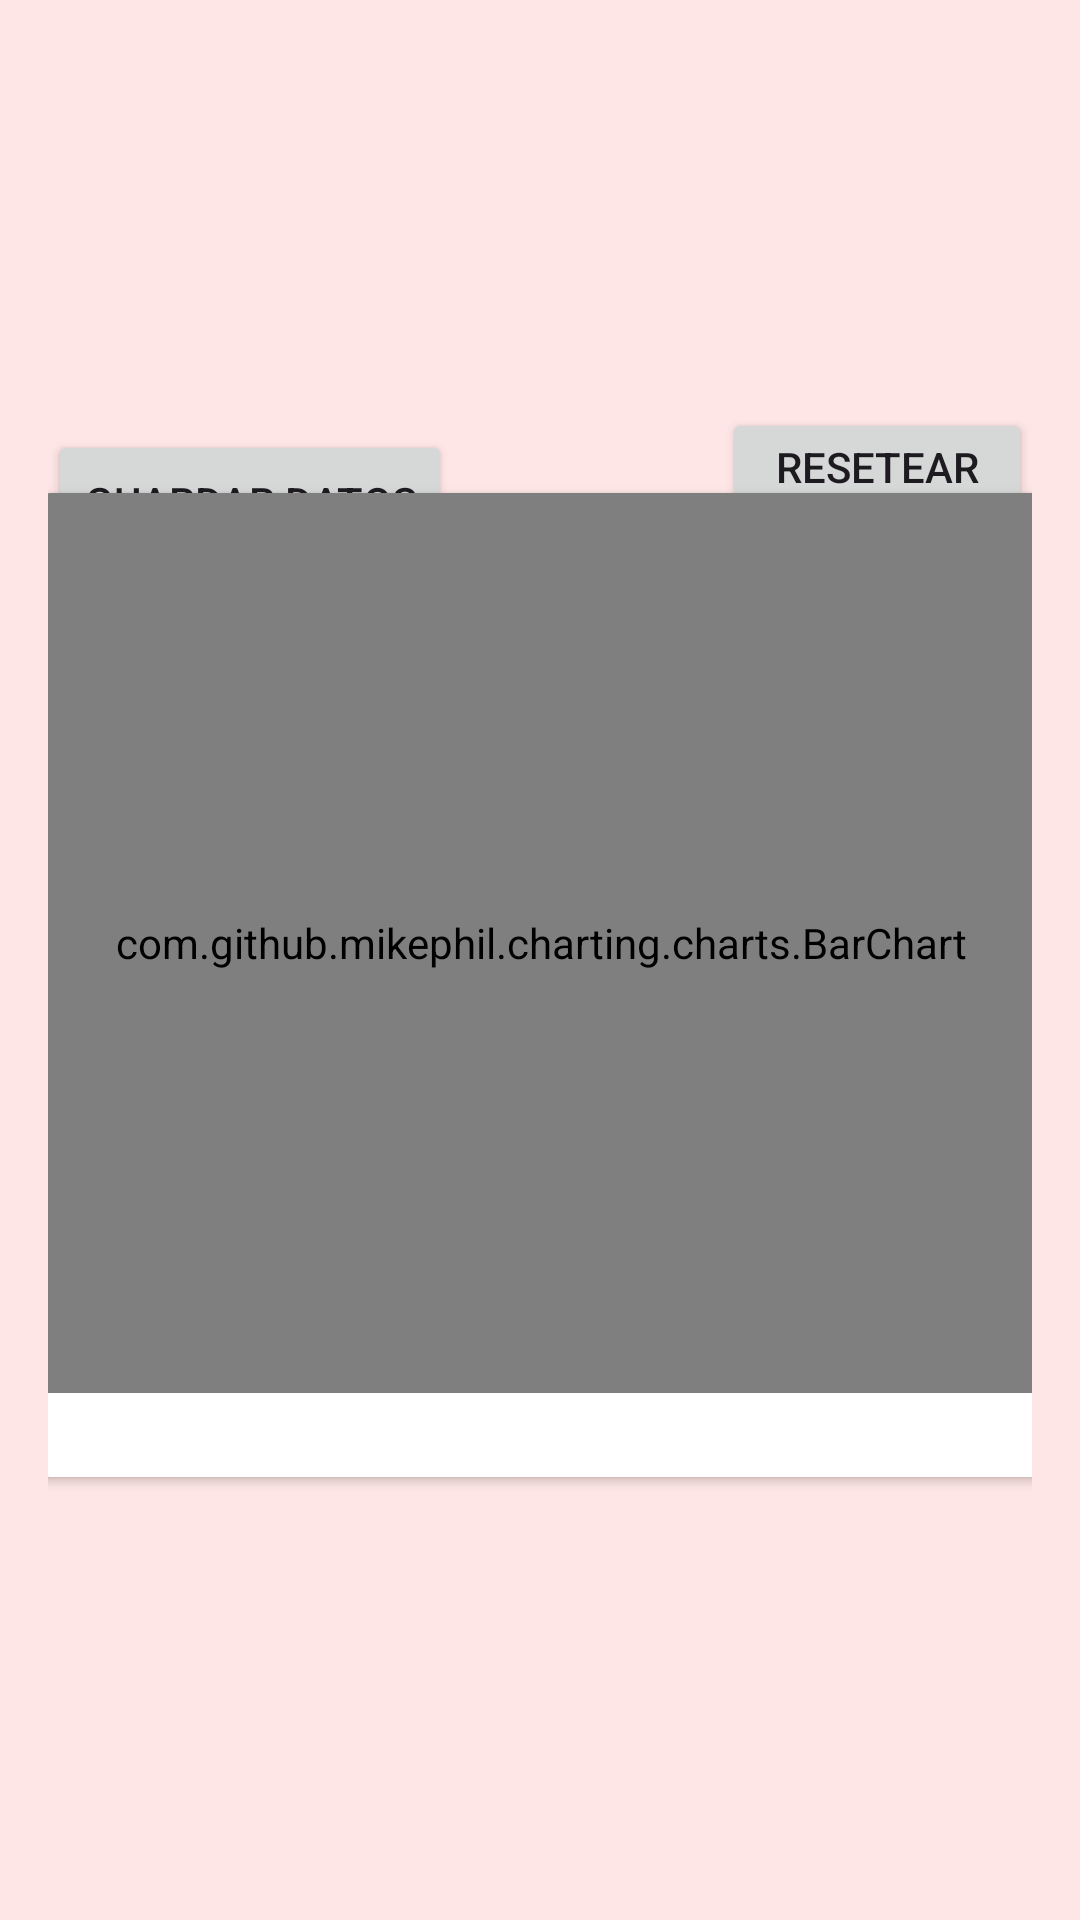

Layout XML and referenced resources for this Android screen:
<!-- AndroidManifest.xml: application theme Theme.HabitProProject -->
<!-- res/layout/activity_estadisticas_habito.xml -->
<?xml version="1.0" encoding="utf-8"?>
<androidx.constraintlayout.widget.ConstraintLayout xmlns:android="http://schemas.android.com/apk/res/android"
    xmlns:app="http://schemas.android.com/apk/res-auto"
    xmlns:tools="http://schemas.android.com/tools"
    android:id="@+id/main"
    android:layout_width="match_parent"
    android:layout_height="match_parent"
    android:paddingStart="16dp"
    android:paddingEnd="16dp"
    android:background="#FFE6E6"
    tools:context=".Activity.EstadisticasHabitoActivity">

    <androidx.appcompat.widget.Toolbar
        android:id="@+id/my_toolbar"
        android:layout_width="match_parent"
        android:layout_height="?attr/actionBarSize"
        android:layout_marginTop="40dp"
        android:background="#FFE6E6"
        app:layout_constraintTop_toTopOf="parent"
        tools:layout_editor_absoluteX="16dp">
    </androidx.appcompat.widget.Toolbar>

    <LinearLayout
        android:id="@+id/linearLayout2"
        android:layout_width="match_parent"
        android:layout_height="wrap_content"
        android:layout_marginTop="32dp"
        android:orientation="horizontal"
        app:layout_constraintTop_toBottomOf="@+id/my_toolbar"
        tools:layout_editor_absoluteX="16dp">

        <Button
            android:id="@+id/btnSave"
            android:layout_width="wrap_content"
            android:layout_height="wrap_content"
            android:layout_marginEnd="90dp"
            android:layout_gravity="bottom"
            android:text="@string/guardar_datos" />

        <Button
            android:id="@+id/btnReset"
            android:layout_width="wrap_content"
            android:layout_height="wrap_content"
            android:text="@string/resetear_datos"
            tools:ignore="ButtonStyle" />
    </LinearLayout>

    <androidx.cardview.widget.CardView
        android:id="@+id/cardpiechart"
        android:layout_width="343dp"
        android:layout_height="328dp"
        android:layout_margin="8dp"
        android:layout_weight="1.5"
        android:elevation="8dp"
        app:cardCornerRadius="8dp"
        app:layout_constraintBottom_toBottomOf="parent"
        app:layout_constraintEnd_toEndOf="parent"
        app:layout_constraintStart_toStartOf="parent"
        app:layout_constraintTop_toTopOf="parent"
        app:layout_constraintVertical_bias="0.528">

        <com.github.mikephil.charting.charts.BarChart
            android:id="@+id/barchart"
            android:layout_width="match_parent"
            android:layout_height="300dp" />
    </androidx.cardview.widget.CardView>

</androidx.constraintlayout.widget.ConstraintLayout>
<!-- resources referenced by this layout -->
<resources>
  <string name="guardar_datos">Guardar Datos</string>
  <string name="resetear_datos">Resetear Datos</string>
  <style name="Theme.HabitProProject" parent="Base.Theme.HabitProProject" />
  <color name="md_theme_primary">#8C4A5F</color>
  <color name="md_theme_onPrimary">#FFFFFF</color>
  <color name="md_theme_primaryContainer">#FFD9E2</color>
  <color name="md_theme_onPrimaryContainer">#3A071C</color>
  <color name="md_theme_secondary">#74565E</color>
  <color name="md_theme_onSecondary">#FFFFFF</color>
  <color name="md_theme_secondaryContainer">#FFD9E2</color>
  <color name="md_theme_onSecondaryContainer">#2B151C</color>
  <color name="md_theme_tertiary">#7C5634</color>
  <color name="md_theme_onTertiary">#FFFFFF</color>
  <color name="md_theme_tertiaryContainer">#FFDCC1</color>
  <color name="md_theme_onTertiaryContainer">#2E1600</color>
  <color name="md_theme_error">#BA1A1A</color>
  <color name="md_theme_onError">#FFFFFF</color>
  <color name="md_theme_errorContainer">#FFDAD6</color>
  <color name="md_theme_onErrorContainer">#410002</color>
  <color name="md_theme_background">#FFF8F8</color>
  <color name="md_theme_onBackground">#22191B</color>
  <color name="md_theme_surface">#FFF8F8</color>
  <color name="md_theme_onSurface">#22191B</color>
  <color name="md_theme_surfaceVariant">#F2DDE1</color>
  <color name="md_theme_onSurfaceVariant">#514346</color>
  <color name="md_theme_outline">#837376</color>
  <color name="md_theme_outlineVariant">#D6C2C5</color>
  <color name="md_theme_inverseSurface">#382E30</color>
  <color name="md_theme_inverseOnSurface">#FEEDEF</color>
  <color name="md_theme_inversePrimary">#FFB1C7</color>
  <color name="md_theme_primaryFixed">#FFD9E2</color>
  <color name="md_theme_onPrimaryFixed">#3A071C</color>
  <color name="md_theme_primaryFixedDim">#FFB1C7</color>
  <color name="md_theme_onPrimaryFixedVariant">#703347</color>
  <color name="md_theme_secondaryFixed">#FFD9E2</color>
  <color name="md_theme_onSecondaryFixed">#2B151C</color>
  <color name="md_theme_secondaryFixedDim">#E3BDC6</color>
  <color name="md_theme_onSecondaryFixedVariant">#5B3F47</color>
  <color name="md_theme_tertiaryFixed">#FFDCC1</color>
  <color name="md_theme_onTertiaryFixed">#2E1600</color>
  <color name="md_theme_tertiaryFixedDim">#EEBD93</color>
  <color name="md_theme_onTertiaryFixedVariant">#613F1F</color>
  <color name="md_theme_surfaceDim">#E6D6D9</color>
  <color name="md_theme_surfaceBright">#FFF8F8</color>
  <color name="md_theme_surfaceContainerLowest">#FFFFFF</color>
  <color name="md_theme_surfaceContainerLow">#FFF0F2</color>
  <color name="md_theme_surfaceContainer">#FBEAEC</color>
  <color name="md_theme_surfaceContainerHigh">#F5E4E7</color>
  <color name="md_theme_surfaceContainerHighest">#EFDFE1</color>
</resources>
